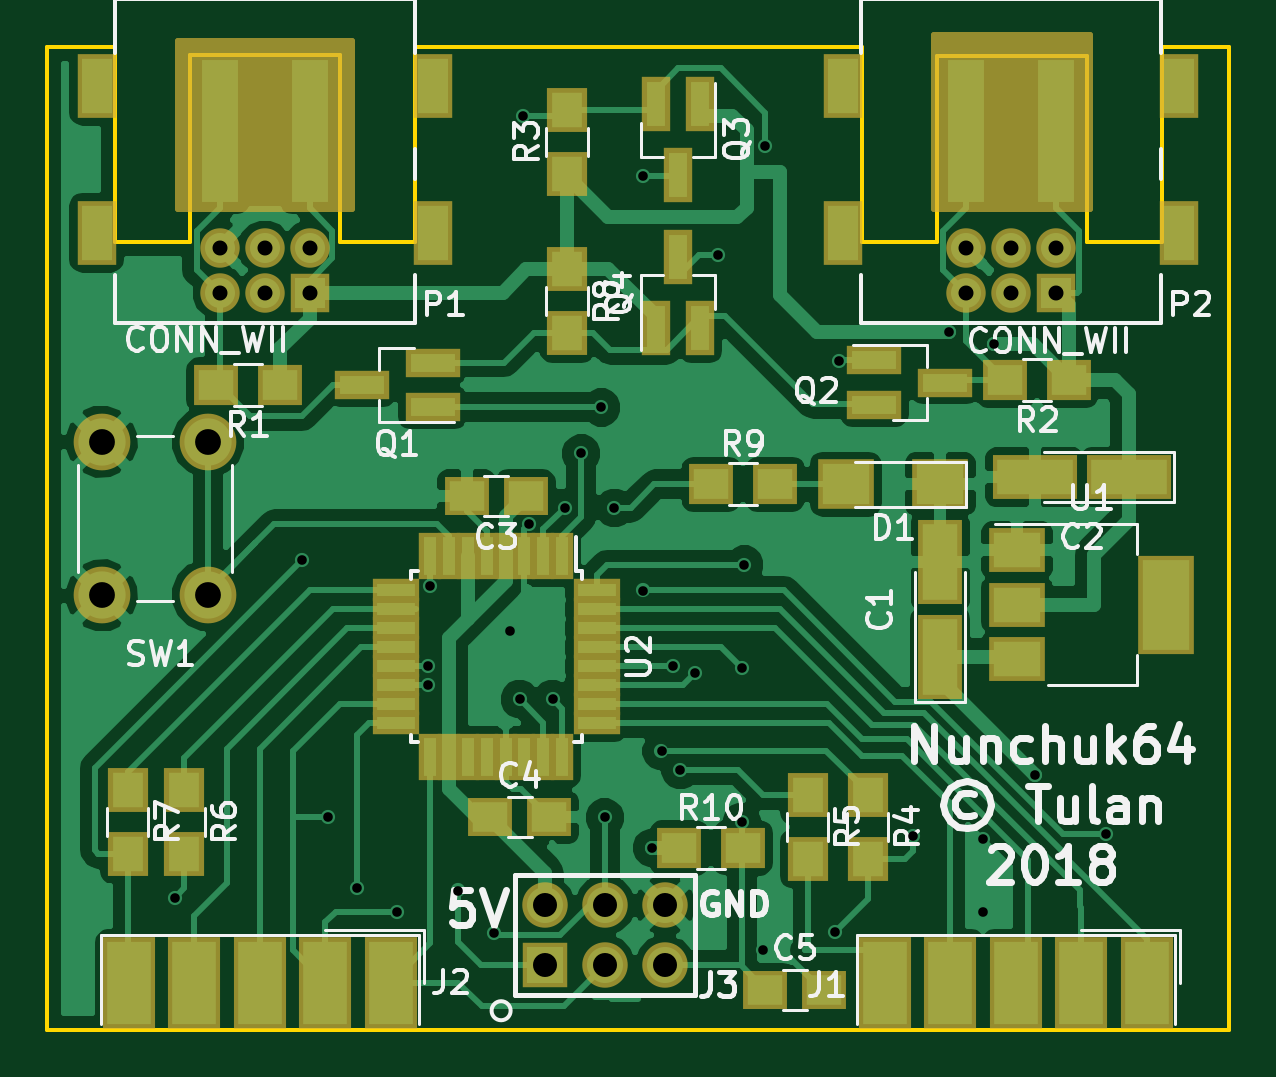
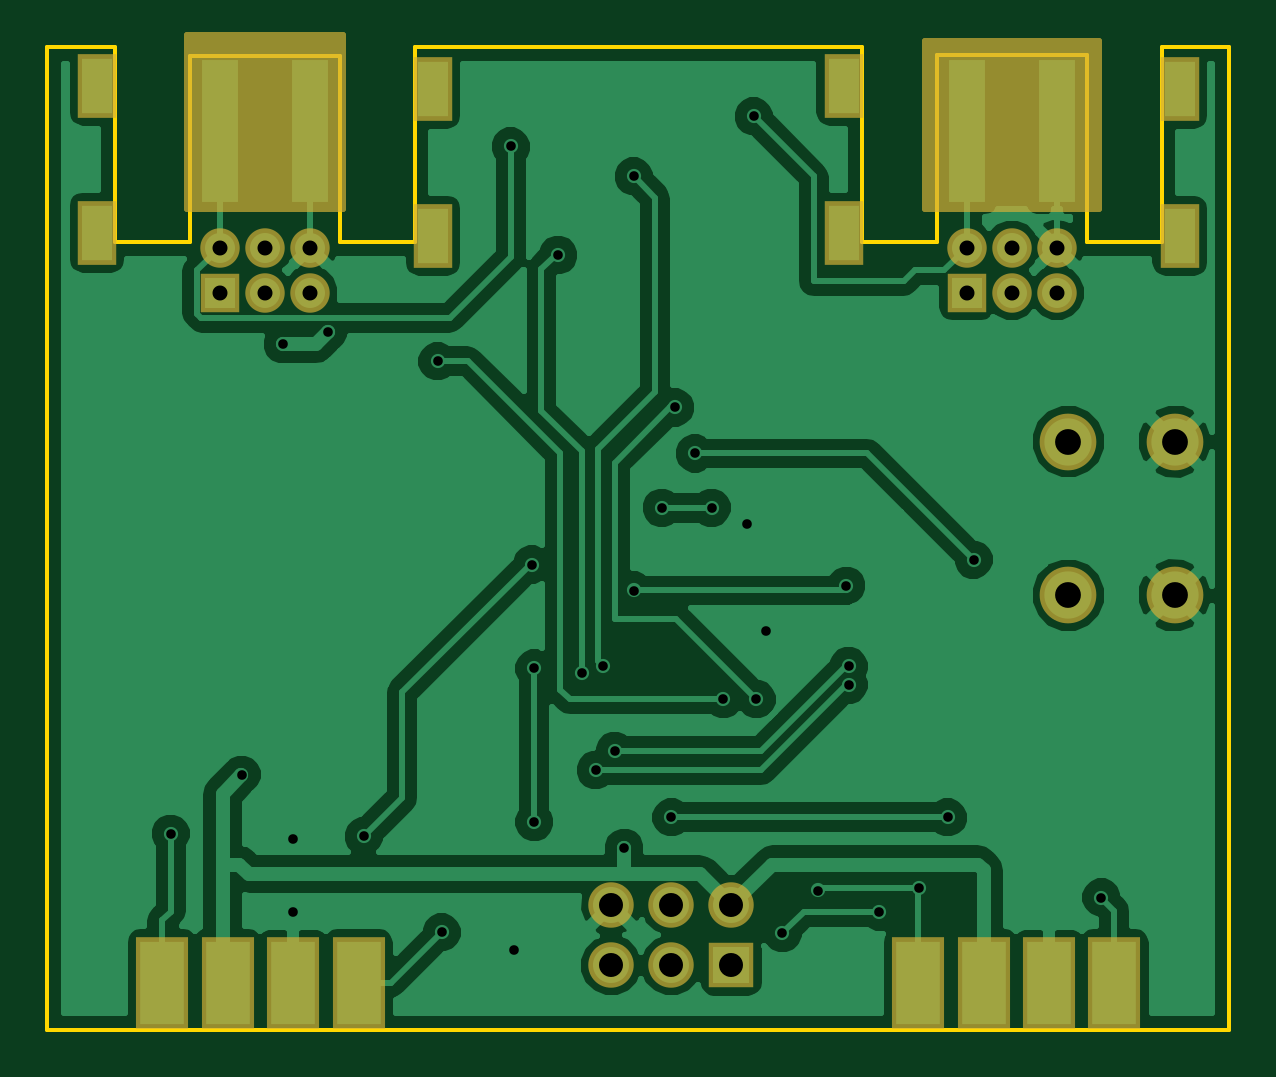
Circuit board: 8 layer files. Board 50.0 x 41.6 mm.
- bottom_copper: nunchuk64-B.Cu.gbl (53352 bytes)
- bottom_mask: nunchuk64-B.Mask.gbs (2151 bytes)
- bottom_silk: nunchuk64-B.SilkS.gbo (265 bytes)
- outline: nunchuk64-Edge.Cuts.gm1 (1321 bytes)
- top_copper: nunchuk64-F.Cu.gtl (64453 bytes)
- top_mask: nunchuk64-F.Mask.gts (4613 bytes)
- top_silk: nunchuk64-F.SilkS.gto (33347 bytes)
- drill: nunchuk64.drl (1130 bytes)

=== bottom_copper: nunchuk64-B.Cu.gbl (53352 bytes, source omitted) ===
=== bottom_mask: nunchuk64-B.Mask.gbs ===
G04 #@! TF.FileFunction,Soldermask,Bot*
%FSLAX46Y46*%
G04 Gerber Fmt 4.6, Leading zero omitted, Abs format (unit mm)*
G04 Created by KiCad (PCBNEW 4.0.7) date 06/25/18 19:06:47*
%MOMM*%
%LPD*%
G01*
G04 APERTURE LIST*
%ADD10C,0.100000*%
%ADD11R,2.246667X3.880000*%
%ADD12R,1.924000X1.924000*%
%ADD13C,1.924000*%
%ADD14C,2.400000*%
%ADD15R,1.670000X1.670000*%
%ADD16C,1.670000*%
%ADD17R,1.920000X6.450000*%
%ADD18R,1.670000X2.740000*%
%ADD19C,0.254000*%
G04 APERTURE END LIST*
D10*
D11*
X89555000Y-111600000D03*
X86785000Y-111600000D03*
X84015000Y-111600000D03*
X81245000Y-111600000D03*
X121555000Y-111600000D03*
X118785000Y-111600000D03*
X116015000Y-111600000D03*
X113245000Y-111600000D03*
D12*
X97460000Y-110870000D03*
D13*
X97460000Y-108330000D03*
X100000000Y-110870000D03*
X100000000Y-108330000D03*
X102540000Y-110870000D03*
X102540000Y-108330000D03*
D14*
X83200000Y-95200000D03*
X78700000Y-95200000D03*
X83200000Y-88700000D03*
X78700000Y-88700000D03*
D15*
X87503000Y-82388000D03*
D16*
X87503000Y-80483000D03*
X85598000Y-82388000D03*
X85598000Y-80483000D03*
X83693000Y-82388000D03*
X83693000Y-80483000D03*
D17*
X87503000Y-75530000D03*
X83693000Y-75530000D03*
D18*
X78486000Y-79975000D03*
X78486000Y-73752000D03*
X92710000Y-79848000D03*
X92710000Y-73625000D03*
D15*
X119105000Y-82388000D03*
D16*
X119105000Y-80483000D03*
X117200000Y-82388000D03*
X117200000Y-80483000D03*
X115295000Y-82388000D03*
X115295000Y-80483000D03*
D17*
X119105000Y-75530000D03*
X115295000Y-75530000D03*
D18*
X110088000Y-79975000D03*
X110088000Y-73752000D03*
X124312000Y-79848000D03*
X124312000Y-73625000D03*
D19*
G36*
X89281000Y-78867000D02*
X81915000Y-78867000D01*
X81915000Y-71755000D01*
X89281000Y-71755000D01*
X89281000Y-78867000D01*
X89281000Y-78867000D01*
G37*
X89281000Y-78867000D02*
X81915000Y-78867000D01*
X81915000Y-71755000D01*
X89281000Y-71755000D01*
X89281000Y-78867000D01*
G36*
X120523000Y-78867000D02*
X113919000Y-78867000D01*
X113919000Y-71501000D01*
X120523000Y-71501000D01*
X120523000Y-78867000D01*
X120523000Y-78867000D01*
G37*
X120523000Y-78867000D02*
X113919000Y-78867000D01*
X113919000Y-71501000D01*
X120523000Y-71501000D01*
X120523000Y-78867000D01*
M02*

=== bottom_silk: nunchuk64-B.SilkS.gbo ===
G04 #@! TF.FileFunction,Legend,Bot*
%FSLAX46Y46*%
G04 Gerber Fmt 4.6, Leading zero omitted, Abs format (unit mm)*
G04 Created by KiCad (PCBNEW 4.0.7) date 06/25/18 19:06:47*
%MOMM*%
%LPD*%
G01*
G04 APERTURE LIST*
%ADD10C,0.100000*%
G04 APERTURE END LIST*
D10*
M02*

=== outline: nunchuk64-Edge.Cuts.gm1 ===
G04 #@! TF.FileFunction,Profile,NP*
%FSLAX46Y46*%
G04 Gerber Fmt 4.6, Leading zero omitted, Abs format (unit mm)*
G04 Created by KiCad (PCBNEW 4.0.7) date 06/25/18 19:06:47*
%MOMM*%
%LPD*%
G01*
G04 APERTURE LIST*
%ADD10C,0.100000*%
%ADD11C,0.150000*%
G04 APERTURE END LIST*
D10*
D11*
X123571000Y-72009000D02*
X126428500Y-72009000D01*
X123571000Y-80264000D02*
X123571000Y-72009000D01*
X120396000Y-80264000D02*
X123571000Y-80264000D01*
X120396000Y-72390000D02*
X120396000Y-80264000D01*
X114046000Y-72390000D02*
X120396000Y-72390000D01*
X114046000Y-80264000D02*
X114046000Y-72390000D01*
X110871000Y-80264000D02*
X114046000Y-80264000D01*
X110871000Y-72009000D02*
X110871000Y-80264000D01*
X95821500Y-72009000D02*
X110871000Y-72009000D01*
X91948000Y-72009000D02*
X95821500Y-72009000D01*
X91948000Y-80264000D02*
X91948000Y-72009000D01*
X88773000Y-80264000D02*
X91948000Y-80264000D01*
X88773000Y-72326500D02*
X88773000Y-80264000D01*
X82423000Y-72326500D02*
X88773000Y-72326500D01*
X82423000Y-80264000D02*
X82423000Y-72326500D01*
X79248000Y-80264000D02*
X82423000Y-80264000D01*
X79248000Y-72009000D02*
X79248000Y-80264000D01*
X76390500Y-72009000D02*
X79248000Y-72009000D01*
X76390500Y-113601500D02*
X76390500Y-72009000D01*
X126428500Y-113601500D02*
X76390500Y-113601500D01*
X126428500Y-72009000D02*
X126428500Y-113601500D01*
M02*

=== top_copper: nunchuk64-F.Cu.gtl (64453 bytes, source omitted) ===
=== top_mask: nunchuk64-F.Mask.gts ===
G04 #@! TF.FileFunction,Soldermask,Top*
%FSLAX46Y46*%
G04 Gerber Fmt 4.6, Leading zero omitted, Abs format (unit mm)*
G04 Created by KiCad (PCBNEW 4.0.7) date 06/25/18 19:06:47*
%MOMM*%
%LPD*%
G01*
G04 APERTURE LIST*
%ADD10C,0.100000*%
%ADD11R,2.246667X3.880000*%
%ADD12R,1.924000X1.924000*%
%ADD13C,1.924000*%
%ADD14C,2.400000*%
%ADD15R,1.670000X1.670000*%
%ADD16C,1.670000*%
%ADD17R,1.670000X2.740000*%
%ADD18R,1.920000X6.450000*%
%ADD19R,1.200000X2.300000*%
%ADD20R,2.300000X1.200000*%
%ADD21R,3.600000X1.900000*%
%ADD22R,1.900000X3.600000*%
%ADD23R,1.900000X1.700000*%
%ADD24R,1.900000X1.650000*%
%ADD25R,2.400000X2.100000*%
%ADD26R,1.700000X1.900000*%
%ADD27R,2.400000X4.200000*%
%ADD28R,2.400000X1.900000*%
%ADD29R,0.950000X2.000000*%
%ADD30R,2.000000X0.950000*%
%ADD31C,0.254000*%
G04 APERTURE END LIST*
D10*
D11*
X90940000Y-111600000D03*
X88170000Y-111600000D03*
X85400000Y-111600000D03*
X82630000Y-111600000D03*
X79860000Y-111600000D03*
X122940000Y-111600000D03*
X120170000Y-111600000D03*
X117400000Y-111600000D03*
X114630000Y-111600000D03*
X111860000Y-111600000D03*
D12*
X97460000Y-110870000D03*
D13*
X97460000Y-108330000D03*
X100000000Y-110870000D03*
X100000000Y-108330000D03*
X102540000Y-110870000D03*
X102540000Y-108330000D03*
D14*
X83200000Y-95200000D03*
X78700000Y-95200000D03*
X83200000Y-88700000D03*
X78700000Y-88700000D03*
D15*
X87503000Y-82388000D03*
D16*
X87503000Y-80483000D03*
X85598000Y-82388000D03*
X85598000Y-80483000D03*
X83693000Y-82388000D03*
X83693000Y-80483000D03*
D17*
X78486000Y-73625000D03*
D18*
X87503000Y-75530000D03*
X83693000Y-75530000D03*
D17*
X78486000Y-79848000D03*
X92710000Y-73625000D03*
X92710000Y-79848000D03*
D15*
X119105000Y-82388000D03*
D16*
X119105000Y-80483000D03*
X117200000Y-82388000D03*
X117200000Y-80483000D03*
X115295000Y-82388000D03*
X115295000Y-80483000D03*
D17*
X110088000Y-73625000D03*
D18*
X119105000Y-75530000D03*
X115295000Y-75530000D03*
D17*
X110088000Y-79848000D03*
X124312000Y-73625000D03*
X124312000Y-79848000D03*
D19*
X102150000Y-83900000D03*
X104050000Y-83900000D03*
X103100000Y-80900000D03*
X104050000Y-74400000D03*
X102150000Y-74400000D03*
X103100000Y-77400000D03*
D20*
X111400000Y-85250000D03*
X111400000Y-87150000D03*
X114400000Y-86200000D03*
X92710000Y-87250000D03*
X92710000Y-85350000D03*
X89710000Y-86300000D03*
D21*
X122200000Y-90200000D03*
X118200000Y-90200000D03*
D22*
X114200000Y-97800000D03*
X114200000Y-93800000D03*
D23*
X103150000Y-105900000D03*
X105850000Y-105900000D03*
D24*
X106800000Y-111900000D03*
X109300000Y-111900000D03*
D23*
X104500000Y-90500000D03*
X107200000Y-90500000D03*
D25*
X114200000Y-90500000D03*
X110200000Y-90500000D03*
D26*
X98400000Y-81400000D03*
X98400000Y-84100000D03*
X98400000Y-77350000D03*
X98400000Y-74650000D03*
D23*
X119650000Y-86100000D03*
X116950000Y-86100000D03*
X86250000Y-86300000D03*
X83550000Y-86300000D03*
D24*
X95150000Y-104600000D03*
X97650000Y-104600000D03*
X96650000Y-91000000D03*
X94150000Y-91000000D03*
D26*
X79800000Y-103450000D03*
X79800000Y-106150000D03*
X82200000Y-103450000D03*
X82200000Y-106150000D03*
X108585000Y-103650000D03*
X108585000Y-106350000D03*
X111125000Y-103650000D03*
X111125000Y-106350000D03*
D27*
X123750000Y-95600000D03*
D28*
X117450000Y-95600000D03*
X117450000Y-97900000D03*
X117450000Y-93300000D03*
D29*
X98200000Y-93550000D03*
X97400000Y-93550000D03*
X96600000Y-93550000D03*
X95800000Y-93550000D03*
X95000000Y-93550000D03*
X94200000Y-93550000D03*
X93400000Y-93550000D03*
X92600000Y-93550000D03*
D30*
X91150000Y-95000000D03*
X91150000Y-95800000D03*
X91150000Y-96600000D03*
X91150000Y-97400000D03*
X91150000Y-98200000D03*
X91150000Y-99000000D03*
X91150000Y-99800000D03*
X91150000Y-100600000D03*
D29*
X92600000Y-102050000D03*
X93400000Y-102050000D03*
X94200000Y-102050000D03*
X95000000Y-102050000D03*
X95800000Y-102050000D03*
X96600000Y-102050000D03*
X97400000Y-102050000D03*
X98200000Y-102050000D03*
D30*
X99650000Y-100600000D03*
X99650000Y-99800000D03*
X99650000Y-99000000D03*
X99650000Y-98200000D03*
X99650000Y-97400000D03*
X99650000Y-96600000D03*
X99650000Y-95800000D03*
X99650000Y-95000000D03*
D31*
G36*
X120523000Y-78867000D02*
X113919000Y-78867000D01*
X113919000Y-71501000D01*
X120523000Y-71501000D01*
X120523000Y-78867000D01*
X120523000Y-78867000D01*
G37*
X120523000Y-78867000D02*
X113919000Y-78867000D01*
X113919000Y-71501000D01*
X120523000Y-71501000D01*
X120523000Y-78867000D01*
G36*
X89281000Y-78867000D02*
X81915000Y-78867000D01*
X81915000Y-71755000D01*
X89281000Y-71755000D01*
X89281000Y-78867000D01*
X89281000Y-78867000D01*
G37*
X89281000Y-78867000D02*
X81915000Y-78867000D01*
X81915000Y-71755000D01*
X89281000Y-71755000D01*
X89281000Y-78867000D01*
M02*

=== top_silk: nunchuk64-F.SilkS.gto (33347 bytes, source omitted) ===
=== drill: nunchuk64.drl ===
M48
;DRILL file {KiCad 4.0.7} date 06/25/18 19:06:52
;FORMAT={-:-/ absolute / inch / decimal}
FMAT,2
INCH,TZ
T1C0.016
T2C0.025
T3C0.040
T4C0.043
%
G90
G05
M72
T1
X3.2205Y-4.252
X3.4331Y-3.689
X3.4764Y-4.1181
X3.5236Y-4.2362
X3.5906Y-4.2756
X3.6417Y-3.8661
X3.6417Y-3.8976
X3.6457Y-3.7323
X3.6929Y-4.2402
X3.752Y-4.311
X3.7795Y-3.8071
X3.7953Y-3.9213
X3.8Y-2.95
X3.811Y-3.6299
X3.8504Y-3.9213
X3.8701Y-3.6024
X3.8976Y-3.5118
X3.9311Y-3.435
X3.937Y-4.1181
X3.9528Y-3.6024
X4.Y-3.05
X4.Y-3.7402
X4.0157Y-4.1693
X4.0315Y-4.0079
X4.0512Y-3.8661
X4.063Y-4.0394
X4.0866Y-3.878
X4.126Y-3.1811
X4.1654Y-3.8701
X4.1654Y-4.126
X4.1693Y-3.6969
X4.2Y-4.34
X4.2047Y-3.
X4.32Y-4.31
X4.3268Y-3.3583
X4.45Y-4.15
X4.51Y-3.31
X4.5675Y-4.1541
X4.5675Y-4.2756
X4.585Y-3.33
X4.6535Y-4.0472
X4.7717Y-4.1457
T2
X3.295Y-3.1686
X3.295Y-3.2436
X3.37Y-3.1686
X3.37Y-3.2436
X3.445Y-3.1686
X3.445Y-3.2436
X4.5392Y-3.1686
X4.5392Y-3.2436
X4.6142Y-3.1686
X4.6142Y-3.2436
X4.6892Y-3.1686
X4.6892Y-3.2436
T3
X3.837Y-4.265
X3.837Y-4.365
X3.937Y-4.265
X3.937Y-4.365
X4.037Y-4.265
X4.037Y-4.365
T4
X3.0984Y-3.4921
X3.0984Y-3.748
X3.2756Y-3.4921
X3.2756Y-3.748
T0
M30

